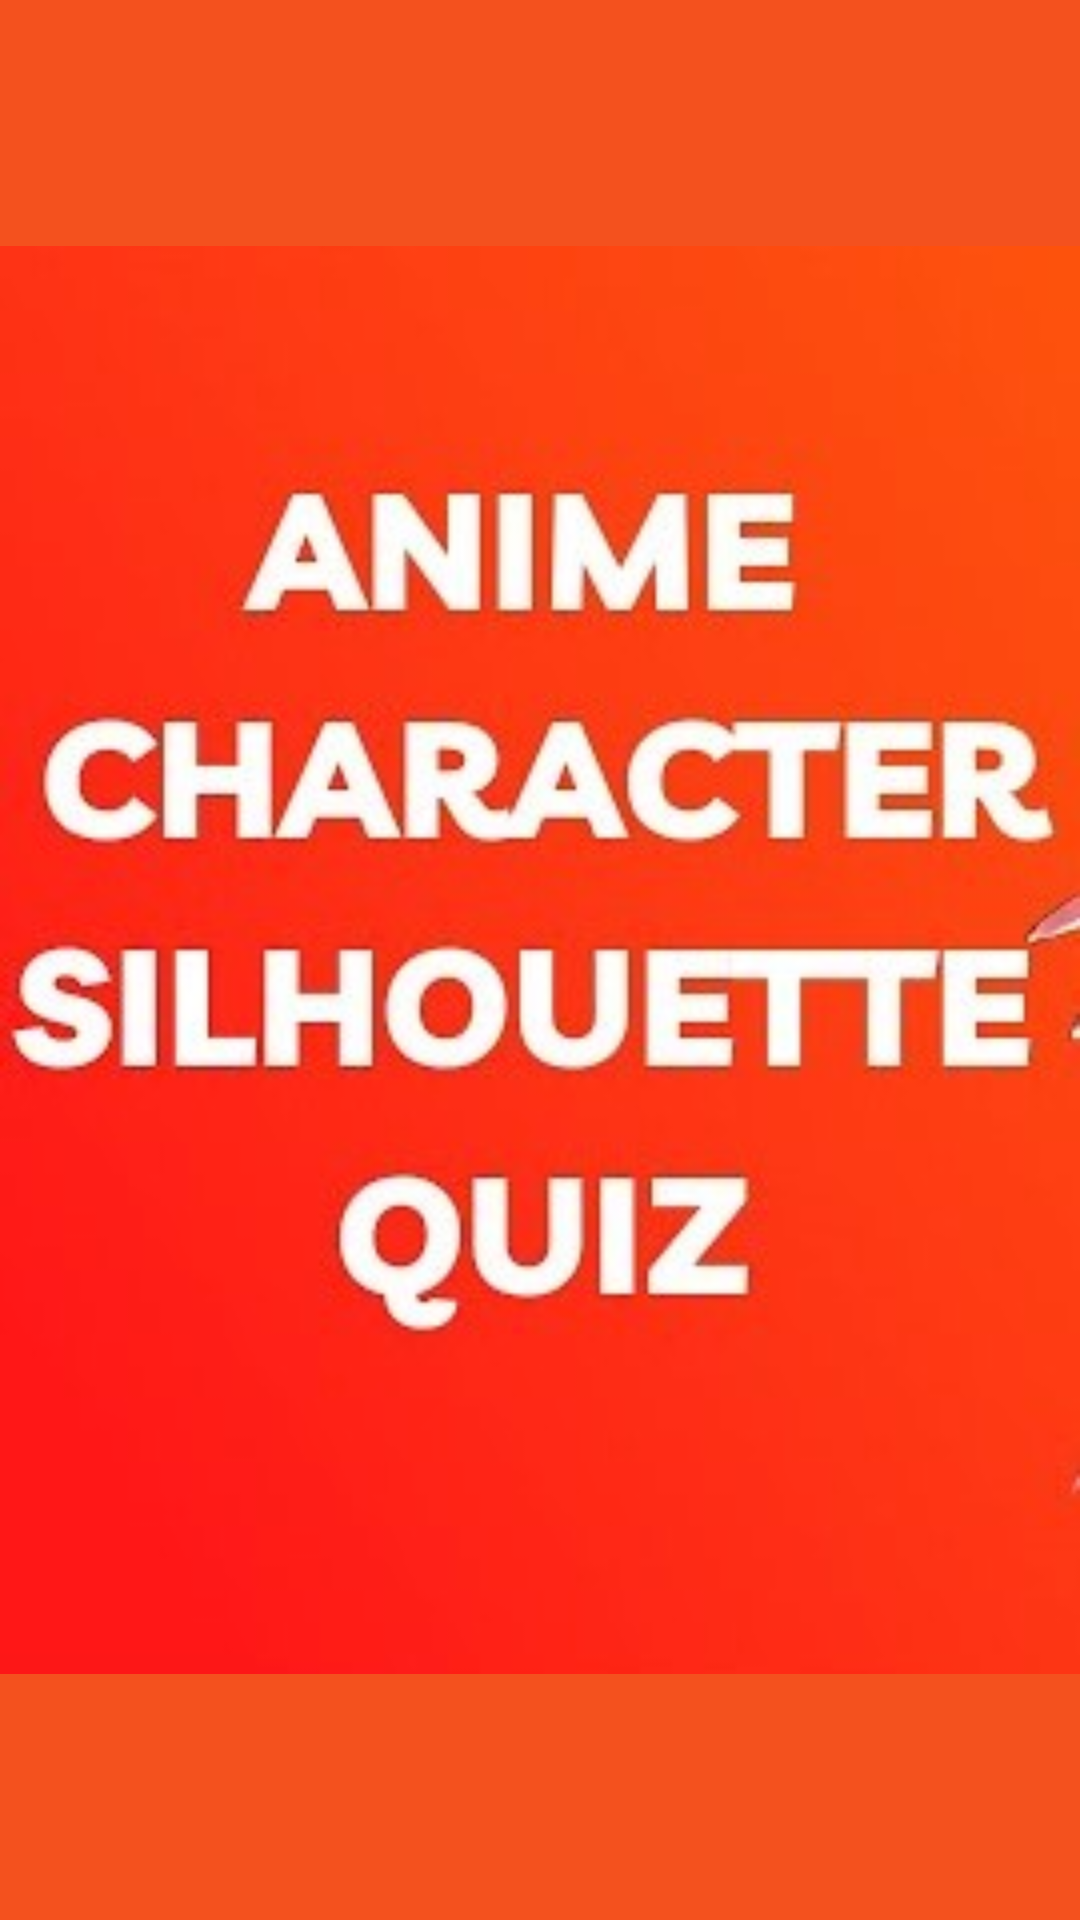

Write the Android layout XML for this screen, with the resource values it uses.
<!-- AndroidManifest.xml: application theme Theme.SilhouetteTrivia -->
<!-- res/layout/activity_splash_screen.xml -->
<?xml version="1.0" encoding="utf-8"?>
<androidx.constraintlayout.widget.ConstraintLayout xmlns:android="http://schemas.android.com/apk/res/android"
    xmlns:app="http://schemas.android.com/apk/res-auto"
    xmlns:tools="http://schemas.android.com/tools"
    android:layout_width="match_parent"
    android:layout_height="match_parent"
    android:background="#F4511E"
    tools:context=".SplashScreen">

    <ImageView
        android:id="@+id/imageViewSplash"
        android:layout_width="0dp"
        android:layout_height="0dp"
        app:layout_constraintBottom_toBottomOf="parent"
        app:layout_constraintEnd_toEndOf="parent"
        app:layout_constraintStart_toStartOf="parent"
        app:layout_constraintTop_toTopOf="parent"
        app:srcCompat="@drawable/animesilhou"
        tools:srcCompat="@drawable/animesilhou" />
</androidx.constraintlayout.widget.ConstraintLayout>
<!-- resources referenced by this layout -->
<resources>
  <!-- drawable animesilhou: png bitmap (drawable, 86386 bytes) -->
  <style name="Theme.SilhouetteTrivia" parent="Base.Theme.SilhouetteTrivia" />
  <style name="Base.Theme.SilhouetteTrivia" parent="Theme.AppCompat.Light.NoActionBar">
          
          
      </style>
</resources>
